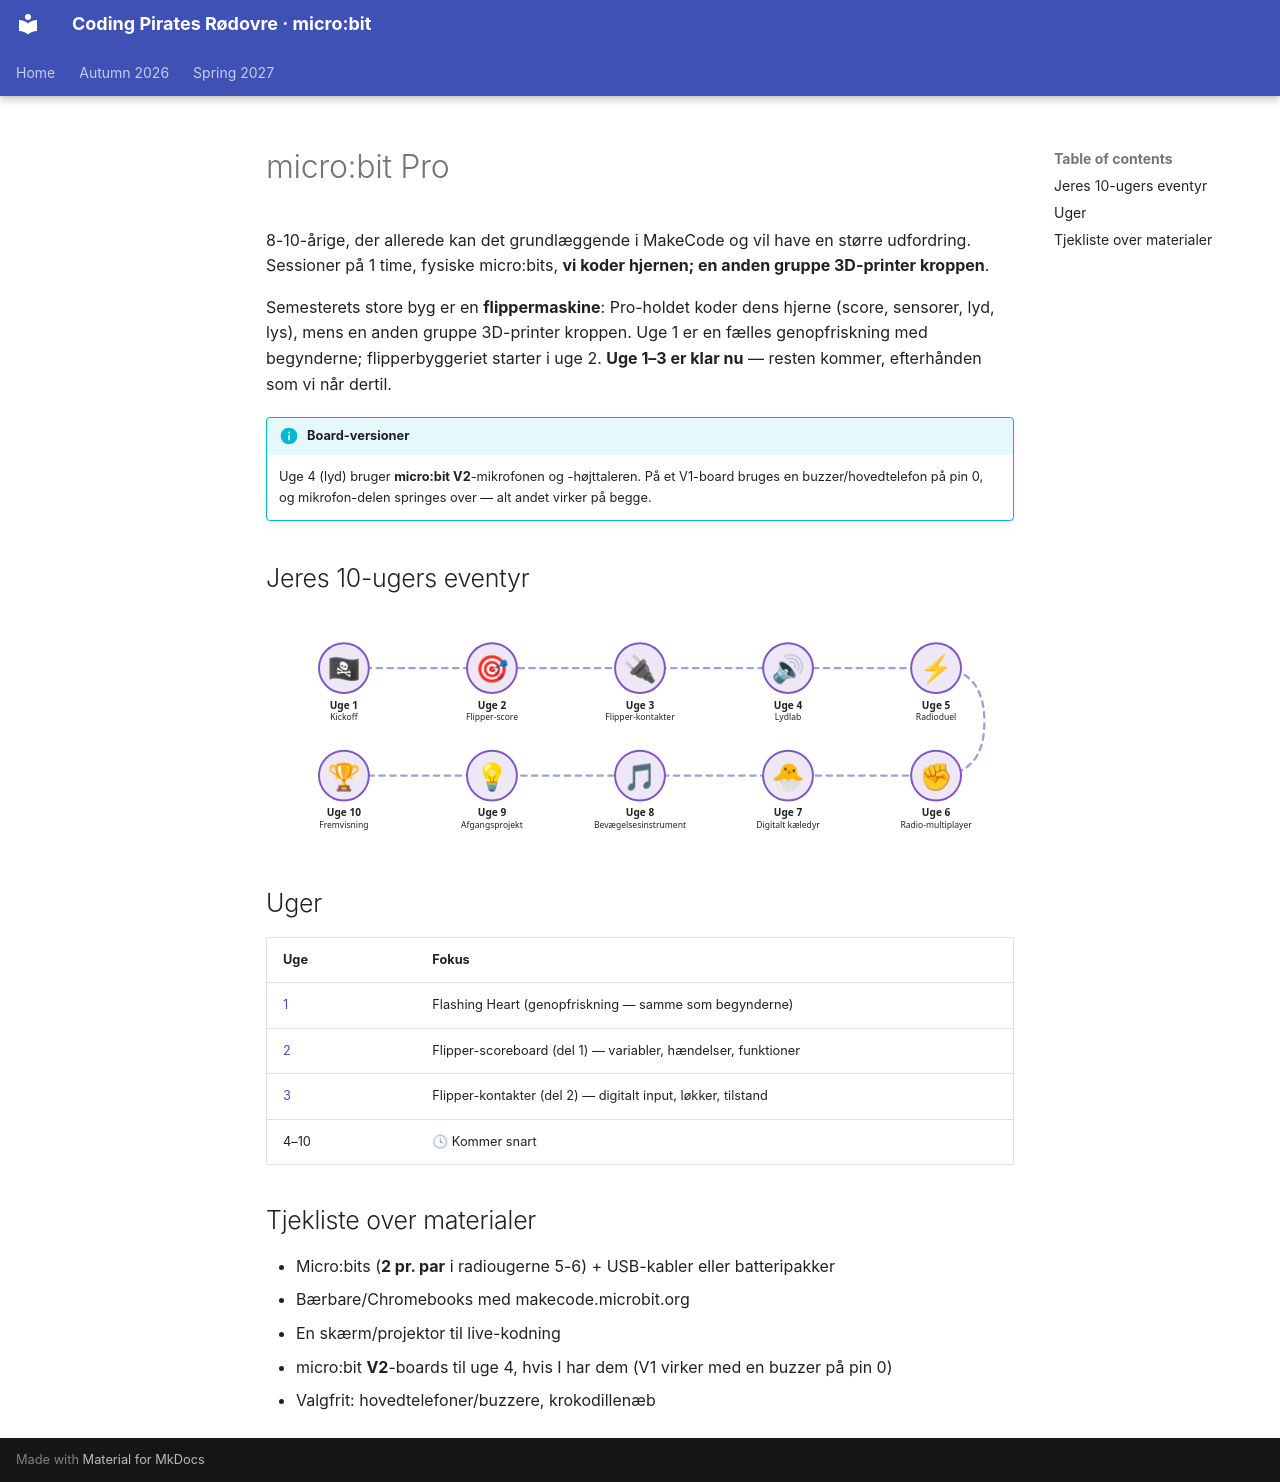

repository: itsgauravsaxena/cpr-microbit · page: autumn-2026/microbit-pro/README.da/index.html · generator: mkdocs

# micro:bit Pro

8-10-årige, der allerede kan det grundlæggende i MakeCode og vil have en større udfordring. Sessioner på 1 time, fysiske micro:bits, **vi koder hjernen; en anden gruppe 3D-printer kroppen**.

Semesterets store byg er en **flippermaskine**: Pro-holdet koder dens hjerne (score, sensorer, lyd, lys), mens en anden gruppe 3D-printer kroppen. Uge 1 er en fælles genopfriskning med begynderne; flipperbyggeriet starter i uge 2. **Uge 1–3 er klar nu** — resten kommer, efterhånden som vi når dertil.

!!! info "Board-versioner"
    Uge 4 (lyd) bruger **micro:bit V2**-mikrofonen og -højttaleren. På et V1-board bruges en buzzer/hovedtelefon på pin 0, og mikrofon-delen springes over — alt andet virker på begge.

## Jeres 10-ugers eventyr

<div style="text-align:center;overflow-x:auto;" markdown="0">
<svg viewBox="0 0 960 290" width="100%" style="max-width:900px;height:auto;" role="img" aria-label="Et kort over det 10-ugers micro:bit Pro-forløb" xmlns="http://www.w3.org/2000/svg" font-family="system-ui,sans-serif">
<path d="M100 72 H860 Q922 72 922 141 Q922 210 860 210 H100" fill="none" stroke="#9aa4d4" stroke-width="3" stroke-dasharray="7 7" stroke-linecap="round"/>
<circle cx="100" cy="72" r="32" fill="#ede7f6" stroke="#7e57c2" stroke-width="2.5"/><text x="100" y="85" text-anchor="middle" font-size="34">🏴☠</text><text x="100" y="124" text-anchor="middle" fill="currentColor" font-size="13"><tspan x="100" font-weight="700">Uge 1</tspan><tspan x="100" dy="15" font-size="11">Kickoff</tspan></text>
<circle cx="290" cy="72" r="32" fill="#ede7f6" stroke="#7e57c2" stroke-width="2.5"/><text x="290" y="85" text-anchor="middle" font-size="34">🎯</text><text x="290" y="124" text-anchor="middle" fill="currentColor" font-size="13"><tspan x="290" font-weight="700">Uge 2</tspan><tspan x="290" dy="15" font-size="11">Flipper-score</tspan></text>
<circle cx="480" cy="72" r="32" fill="#ede7f6" stroke="#7e57c2" stroke-width="2.5"/><text x="480" y="85" text-anchor="middle" font-size="34">🔌</text><text x="480" y="124" text-anchor="middle" fill="currentColor" font-size="13"><tspan x="480" font-weight="700">Uge 3</tspan><tspan x="480" dy="15" font-size="11">Flipper-kontakter</tspan></text>
<circle cx="670" cy="72" r="32" fill="#ede7f6" stroke="#7e57c2" stroke-width="2.5"/><text x="670" y="85" text-anchor="middle" font-size="34">🔊</text><text x="670" y="124" text-anchor="middle" fill="currentColor" font-size="13"><tspan x="670" font-weight="700">Uge 4</tspan><tspan x="670" dy="15" font-size="11">Lydlab</tspan></text>
<circle cx="860" cy="72" r="32" fill="#ede7f6" stroke="#7e57c2" stroke-width="2.5"/><text x="860" y="85" text-anchor="middle" font-size="34">⚡</text><text x="860" y="124" text-anchor="middle" fill="currentColor" font-size="13"><tspan x="860" font-weight="700">Uge 5</tspan><tspan x="860" dy="15" font-size="11">Radioduel</tspan></text>
<circle cx="860" cy="210" r="32" fill="#ede7f6" stroke="#7e57c2" stroke-width="2.5"/><text x="860" y="223" text-anchor="middle" font-size="34">✊</text><text x="860" y="262" text-anchor="middle" fill="currentColor" font-size="13"><tspan x="860" font-weight="700">Uge 6</tspan><tspan x="860" dy="15" font-size="11">Radio-multiplayer</tspan></text>
<circle cx="670" cy="210" r="32" fill="#ede7f6" stroke="#7e57c2" stroke-width="2.5"/><text x="670" y="223" text-anchor="middle" font-size="34">🐣</text><text x="670" y="262" text-anchor="middle" fill="currentColor" font-size="13"><tspan x="670" font-weight="700">Uge 7</tspan><tspan x="670" dy="15" font-size="11">Digitalt kæledyr</tspan></text>
<circle cx="480" cy="210" r="32" fill="#ede7f6" stroke="#7e57c2" stroke-width="2.5"/><text x="480" y="223" text-anchor="middle" font-size="34">🎵</text><text x="480" y="262" text-anchor="middle" fill="currentColor" font-size="13"><tspan x="480" font-weight="700">Uge 8</tspan><tspan x="480" dy="15" font-size="11">Bevægelsesinstrument</tspan></text>
<circle cx="290" cy="210" r="32" fill="#ede7f6" stroke="#7e57c2" stroke-width="2.5"/><text x="290" y="223" text-anchor="middle" font-size="34">💡</text><text x="290" y="262" text-anchor="middle" fill="currentColor" font-size="13"><tspan x="290" font-weight="700">Uge 9</tspan><tspan x="290" dy="15" font-size="11">Afgangsprojekt</tspan></text>
<circle cx="100" cy="210" r="32" fill="#ede7f6" stroke="#7e57c2" stroke-width="2.5"/><text x="100" y="223" text-anchor="middle" font-size="34">🏆</text><text x="100" y="262" text-anchor="middle" fill="currentColor" font-size="13"><tspan x="100" font-weight="700">Uge 10</tspan><tspan x="100" dy="15" font-size="11">Fremvisning</tspan></text>
</svg>
</div>

## Uger

| Uge | Fokus |
|---|---|
| [1](./week-01-kickoff-challenge/README.md) | Flashing Heart (genopfriskning — samme som begynderne) |
| [2](./week-02-data-sensors/README.md) | Flipper-scoreboard (del 1) — variabler, hændelser, funktioner |
| [3](./week-03-pinball-switches/README.md) | Flipper-kontakter (del 2) — digitalt input, løkker, tilstand |
| 4–10 | 🕓 Kommer snart |

## Tjekliste over materialer
- Micro:bits (**2 pr. par** i radiougerne 5-6) + USB-kabler eller batteripakker
- Bærbare/Chromebooks med makecode.microbit.org
- En skærm/projektor til live-kodning
- micro:bit **V2**-boards til uge 4, hvis I har dem (V1 virker med en buzzer på pin 0)
- Valgfrit: hovedtelefoner/buzzere, krokodillenæb
